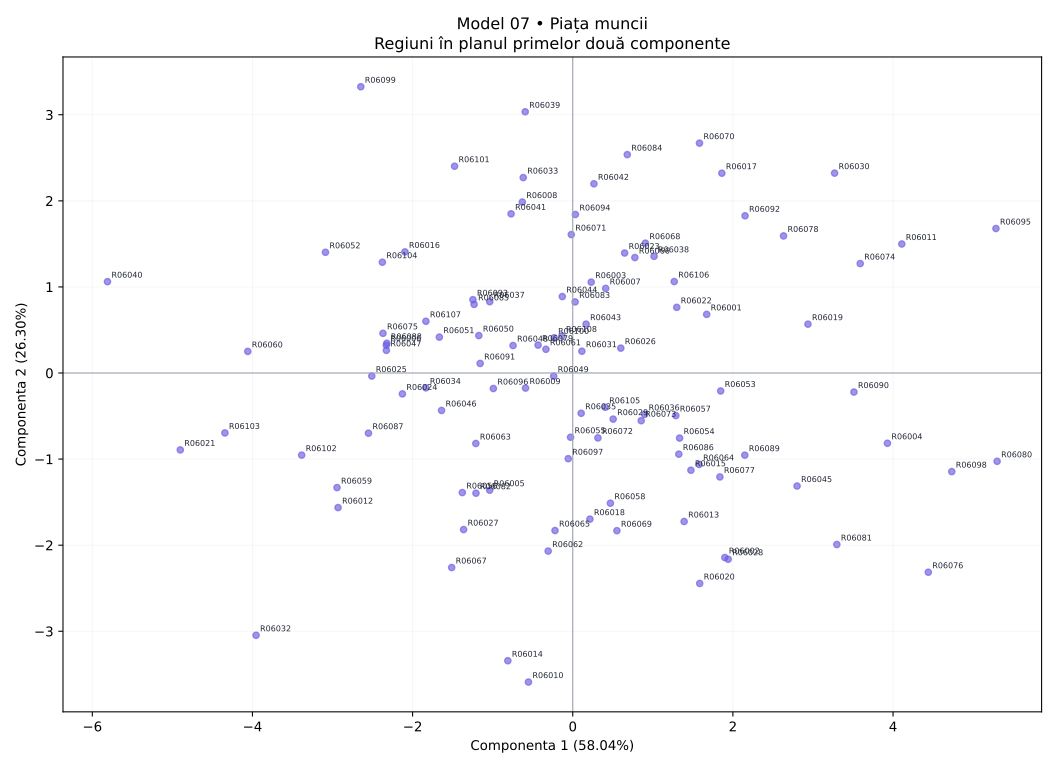

The data file committed next to this chart (first rows):
regiune, X1, X2, X3, X4, X5, X6, X7, X8
R06001, 55.68, 67.63, 61.29, 72.05, 65.42, 66.66, 50.91, 52
R06002, 66.67, 27.53, 62.39, 54.07, 59.57, 79.26, 41.02, 31.69
R06003, 42.77, 61.53, 54.58, 63.18, 57.94, 47.1, 50.47, 60.34
R06004, 71.7, 56.37, 70.43, 78.03, 72.03, 77.49, 27.68, 20.67
R06005, 58.39, 39.56, 36.24, 42.44, 32.77, 47.8, 50.25, 53.32
R06006, 28.43, 37.26, 43.86, 29.54, 50.55, 30.54, 61.39, 65.92
R06007, 42.69, 43.35, 64.79, 60.25, 77.5, 39.41, 55.9, 56.02
R06008, 24.85, 68.75, 46.77, 54.87, 61.53, 30.24, 48.37, 58.48
R06009, 40.16, 50.6, 44.72, 41.23, 48.6, 47.74, 48.46, 48.3
R06010, 71.65, 12.97, 46.14, 30.56, 26.09, 69.38, 51.51, 41.72
R06011, 52.97, 81.67, 79.47, 84.14, 82.53, 62.08, 20.6, 30.62
R06012, 43.12, 28.21, 25.98, 27.59, 19.69, 36.62, 58.71, 58.26
R06013, 63.79, 41.37, 62.27, 53.57, 42.31, 67.61, 40.72, 32.35
R06014, 64.06, 27.15, 37.27, 24.76, 15.14, 67.85, 39.64, 40.03
R06015, 64.25, 33.88, 57.32, 59.39, 58.11, 50.33, 27.48, 39.61
R06016, 22.46, 51.93, 38.01, 37.11, 60.95, 23.08, 58.37, 64.55
R06017, 37.75, 72.19, 69.87, 75.27, 86.74, 49.33, 45.33, 53.92
R06018, 59.32, 30.16, 50.43, 45.94, 43.28, 59.08, 39.97, 46.9
R06019, 37.74, 80.29, 67.76, 61.38, 66.45, 78.19, 28.18, 21.68
R06020, 74.61, 31.5, 53.91, 55.23, 46.04, 65.36, 36.4, 25.95
R06021, 33.73, 27.66, 15.34, 11.8, 24.42, 23.08, 80.47, 73.39
R06022, 59.62, 47.5, 63.5, 70.7, 77.17, 38.03, 44.34, 55.22
R06023, 27.28, 72.32, 56.69, 67.62, 50.36, 47.69, 43.19, 43.26
R06024, 39.58, 40.68, 36.03, 44.45, 33.44, 43.96, 62.57, 70.41
R06025, 26.1, 44.5, 27.62, 31.9, 41.06, 40.01, 61.79, 57.86
R06026, 51.2, 50.18, 59.43, 63.83, 48.46, 32.88, 34.12, 50.19
R06027, 46.25, 44.29, 36.52, 28.25, 16.04, 53.42, 44.4, 42.23
R06028, 66.85, 32.68, 62.9, 51.43, 47.3, 65.35, 24.61, 26.47
R06029, 51.8, 41.17, 58.33, 50.03, 55.49, 62.68, 43.13, 57.58
R06030, 49.08, 75.72, 90.0, 86.36, 88.55, 56, 41.15, 52.06
R06031, 55.95, 45.76, 47, 60.14, 68.22, 43.64, 54.98, 56.87
R06032, 41.66, 10.0, 20.62, 10.0, 10.0, 50.26, 75.17, 52.13
R06033, 30.99, 72.12, 51.41, 54.65, 64.42, 27.14, 51.4, 66.63
R06034, 39.13, 47.81, 43.04, 39.26, 30.12, 33.02, 56.96, 57.1
R06035, 53.97, 42.63, 52.94, 44.29, 56.31, 50.66, 42.17, 56.04
R06036, 50.55, 40.21, 55.96, 67.7, 51.27, 48.79, 41.81, 38.76
R06037, 36.3, 51.68, 41.9, 55.52, 45.9, 26.63, 43.43, 61.52
R06038, 29.41, 73.29, 52.06, 63, 61.45, 47.14, 35.03, 37.85
R06039, 23.93, 71.08, 57.79, 57.9, 78.58, 40.2, 59.18, 85.83
R06040, 14.46, 47.78, 10.0, 24.83, 20.99, 12.03, 90.0, 90.0
R06041, 34.44, 64.28, 56.3, 50.6, 63.32, 30.59, 57.8, 68.64
R06042, 40.2, 65.05, 64.51, 64.2, 73.11, 31.53, 51.63, 69.47
R06043, 41.26, 60.59, 44.55, 59.12, 50.61, 41.28, 37.7, 48.18
R06044, 51.63, 55.32, 55.87, 60.97, 59.78, 42.52, 58.44, 68.08
R06045, 70.57, 35.37, 72.88, 66.8, 66.34, 70.23, 30.86, 35.22
R06046, 43.99, 41.31, 30.84, 42.62, 45.32, 35.13, 59.27, 50.39
R06047, 38.04, 42.32, 30.33, 43.71, 44.68, 22.88, 62.68, 61.11
R06048, 47.3, 50.25, 49.68, 39.79, 57.79, 42.25, 51.57, 65.54
R06049, 35.05, 53.2, 48.93, 52.68, 44.2, 52.79, 53.12, 41.7
R06050, 24.32, 53.25, 40.58, 40.72, 47.51, 43.65, 49.49, 50.26
R06051, 40.55, 44.58, 35.87, 57.3, 41.13, 31.17, 57.32, 67.33
R06052, 18.84, 48.03, 35.86, 34.92, 47.95, 11.53, 64.18, 69.49
R06053, 51.02, 63.53, 48.38, 57.64, 61.3, 63.75, 24.24, 32.73
R06054, 53.93, 38.49, 58.19, 52.79, 63.33, 60.39, 30.04, 44.34
R06055, 48.19, 41.27, 47.12, 54.22, 43.17, 50.16, 44.26, 44.62
R06056, 48.03, 35.44, 35.8, 41.22, 31.01, 46.31, 56.19, 45.27
R06057, 48.31, 41.65, 62.64, 49.35, 68.42, 64.02, 39.04, 41.83
R06058, 57.77, 35.07, 42.05, 64.65, 39.82, 67.26, 44.54, 44.99
R06059, 36.22, 26, 29.76, 21.57, 36.21, 45.61, 72.44, 56.25
R06060, 19.27, 41.04, 18.75, 22.7, 28.23, 13.76, 58.79, 66.72
... 48 more rows
